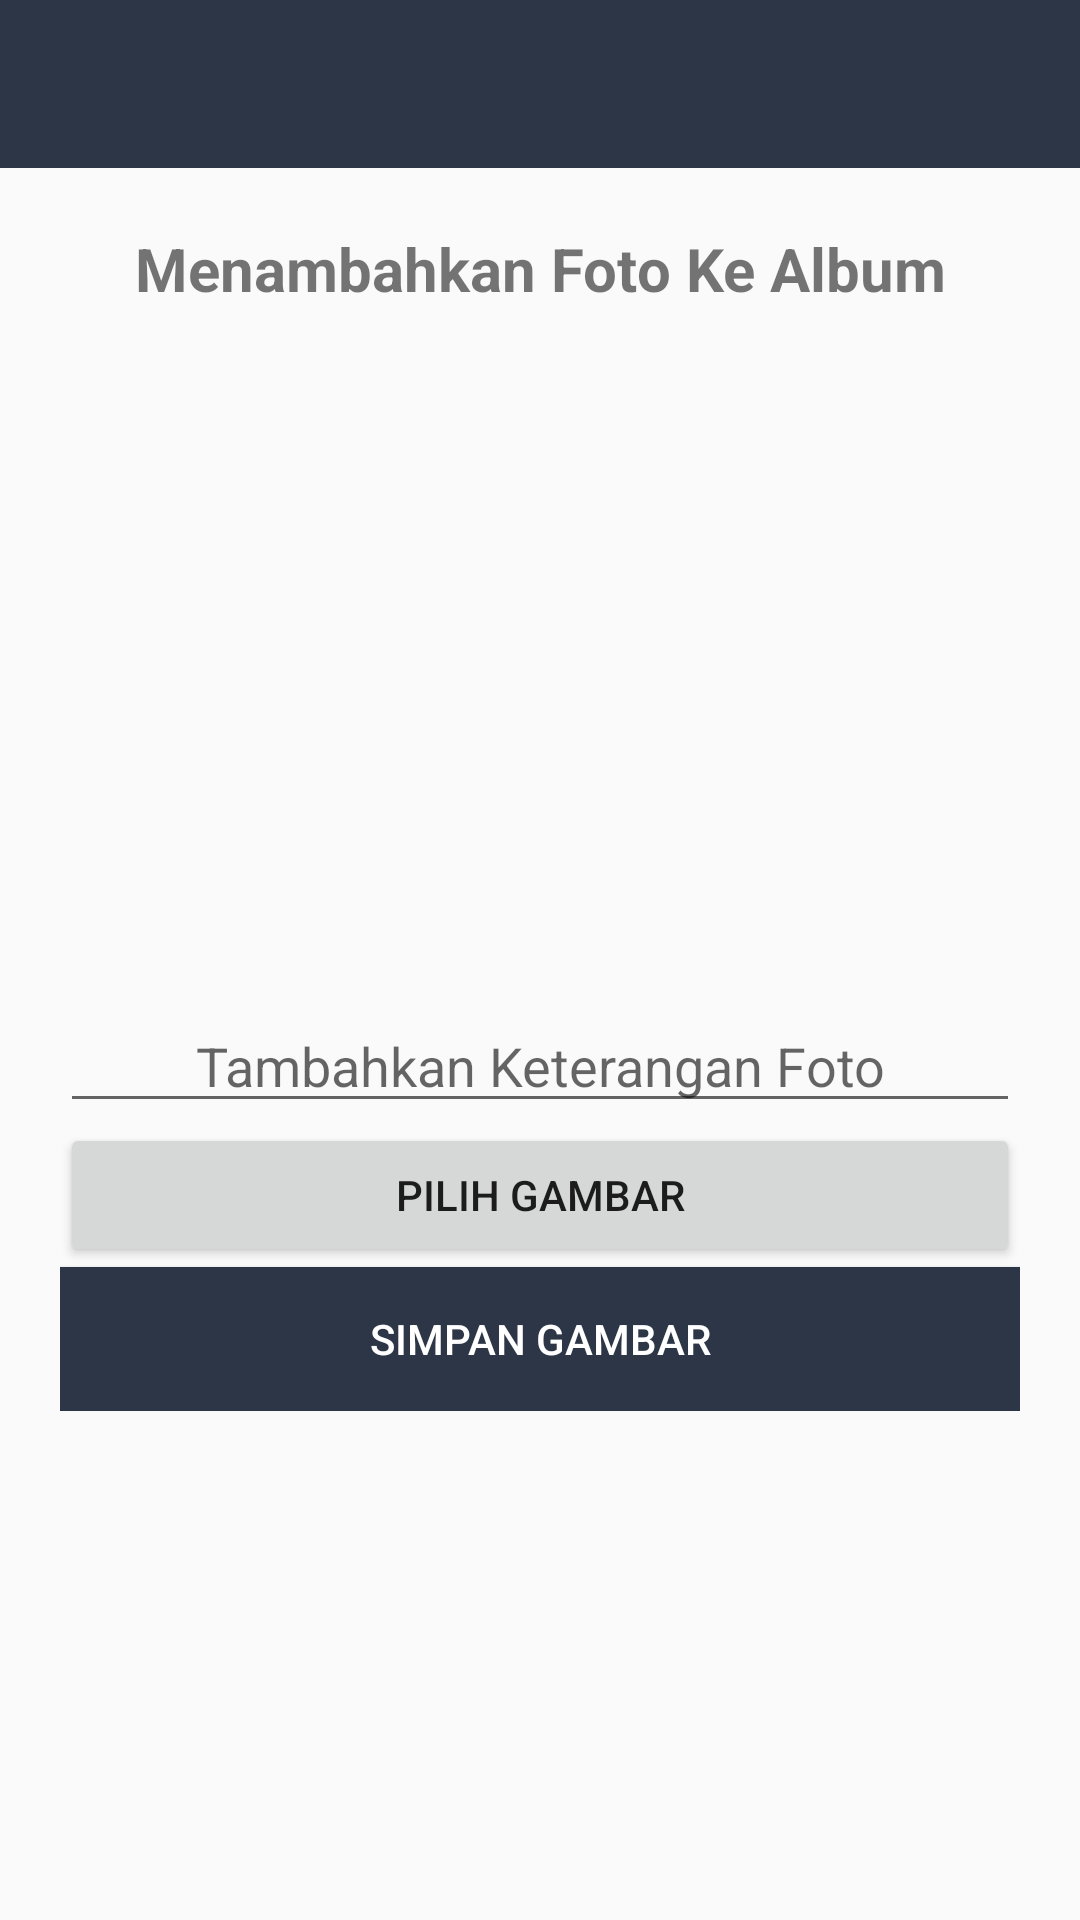

Produce the Android XML layout that renders to this screen, including the resource entries it uses.
<!-- AndroidManifest.xml: application theme AppTheme -->
<!-- res/layout/activity_album_foto.xml -->
<?xml version="1.0" encoding="utf-8"?>
<RelativeLayout xmlns:android="http://schemas.android.com/apk/res/android"
    xmlns:app="http://schemas.android.com/apk/res-auto"
    xmlns:tools="http://schemas.android.com/tools"
    android:layout_width="match_parent"
    android:layout_height="match_parent"
    tools:context="com.asus.futsalngalam_petugas.MenuProfil.AlbumFotoActivity">

    <LinearLayout
        android:id="@+id/layout1"
        android:layout_width="match_parent"
        android:layout_height="wrap_content">

        <android.support.v7.widget.Toolbar
            android:id="@+id/toolbar"
            android:layout_width="match_parent"
            android:layout_height="wrap_content"
            android:background="@color/colorPrimary"
            android:minHeight="56dp"
            app:subtitleTextColor="@color/colorWhite"
            app:theme="@style/ToolbarStyle"
            app:titleTextColor="@color/colorWhite" />

    </LinearLayout>

    <LinearLayout
        android:id="@+id/layout2"
        android:layout_width="match_parent"
        android:layout_height="wrap_content"
        android:layout_below="@+id/layout1"
        android:layout_margin="20dp"
        android:orientation="vertical">

        <TextView
            android:id="@+id/textview"
            android:layout_width="fill_parent"
            android:layout_height="wrap_content"
            android:gravity="center"
            android:text="Menambahkan Foto Ke Album"
            android:textSize="20dp"
            android:textStyle="bold" />

        <ImageView
            android:id="@+id/ShowImageView"
            android:layout_width="fill_parent"
            android:layout_height="200dp"
            android:layout_below="@+id/textview"
            android:layout_marginTop="20dp" />

        <EditText
            android:id="@+id/ImageNameEditText"
            android:layout_width="fill_parent"
            android:layout_height="wrap_content"
            android:layout_below="@+id/ShowImageView"
            android:layout_marginTop="10dp"
            android:gravity="center"
            android:hint="Tambahkan Keterangan Foto" />

        <Button
            android:id="@+id/ButtonChooseImage"
            android:layout_width="fill_parent"
            android:layout_height="wrap_content"
            android:layout_below="@+id/ImageNameEditText"
            android:text="Pilih Gambar" />

        <Button
            android:id="@+id/ButtonUploadImage"
            android:layout_width="fill_parent"
            android:layout_height="wrap_content"
            android:layout_below="@+id/ButtonChooseImage"
            android:background="@color/colorPrimary"
            android:text="Simpan Gambar"
            android:textColor="@color/colorWhite" />

    </LinearLayout>

</RelativeLayout>
<!-- resources referenced by this layout -->
<resources>
  <color name="colorPrimary">#2C3646</color>
  <color name="colorWhite">#ffffff</color>
  <style name="AppTheme" parent="Theme.AppCompat.Light.DarkActionBar">
          
          <item name="colorPrimary">@color/colorPrimary</item>
          <item name="colorPrimaryDark">@color/colorPrimaryDark</item>
          <item name="colorAccent">@color/colorAccent</item>
      </style>
  <color name="colorPrimaryDark">#2c3646</color>
  <color name="colorAccent">#ffff</color>
</resources>
